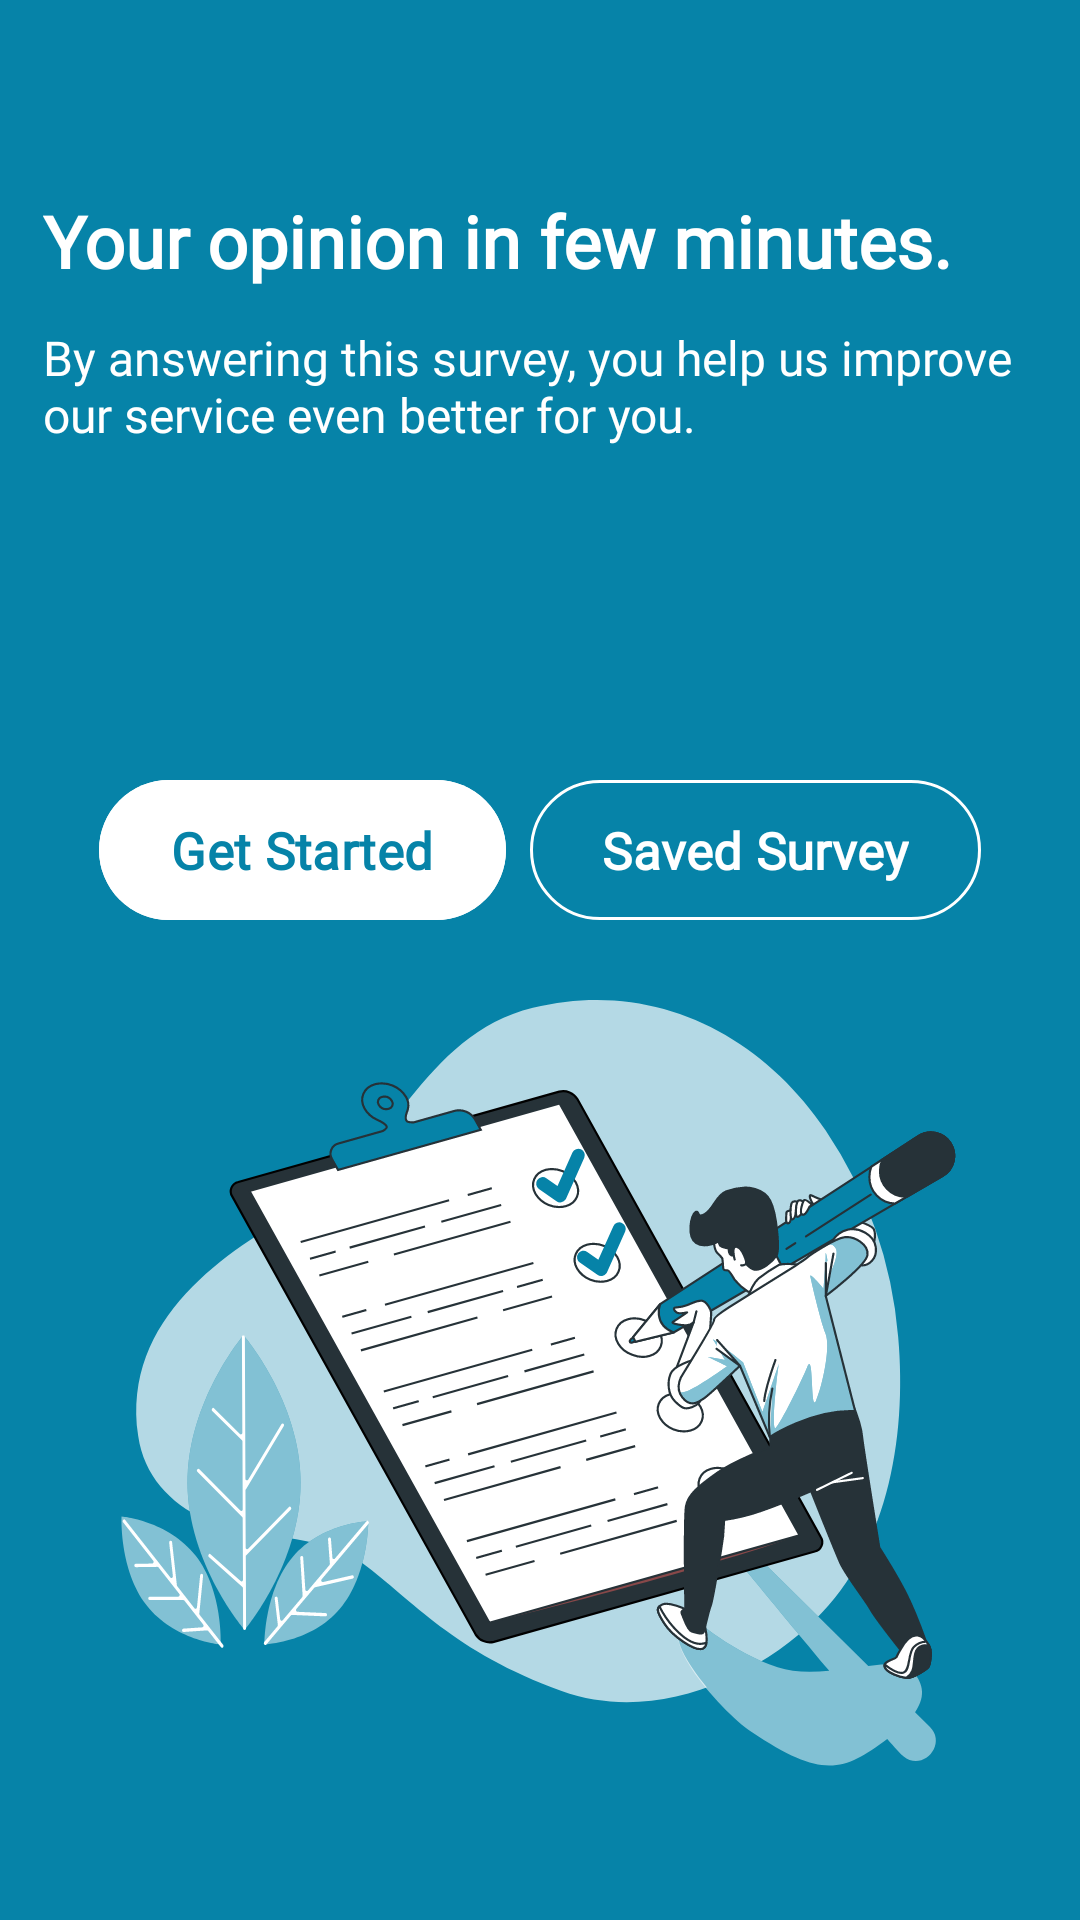

The Android layout XML behind this screen, and the referenced resources:
<!-- AndroidManifest.xml: application theme Theme.SurveyApp -->
<!-- res/layout/activity_main.xml -->
<?xml version="1.0" encoding="utf-8"?>
<androidx.constraintlayout.widget.ConstraintLayout xmlns:android="http://schemas.android.com/apk/res/android"
    xmlns:app="http://schemas.android.com/apk/res-auto"
    xmlns:tools="http://schemas.android.com/tools"
    android:layout_width="match_parent"
    android:layout_height="match_parent"
    android:background="@color/main"
    tools:context=".MainActivity">

    <ImageView
        android:id="@+id/imageView"
        android:layout_width="wrap_content"
        android:layout_height="wrap_content"
        android:maxWidth="600dp"
        android:scaleType="fitEnd"
        android:src="@drawable/ic_checklist_bro"
        app:layout_constraintBottom_toBottomOf="parent"
        app:layout_constraintEnd_toEndOf="parent" />
    <TextView
        android:id="@+id/textView"
        android:layout_width="0dp"
        android:layout_height="wrap_content"
        android:autoSizeMaxTextSize="100sp"
        android:autoSizeMinTextSize="12sp"
        android:autoSizeStepGranularity="2sp"
        android:autoSizeTextType="uniform"
        android:fontFamily="@font/roboto_medium"
        android:maxLines="2"
        android:text="@string/survey_head"
        android:textColor="@color/white"
        android:textSize="24sp"
        android:textStyle="bold"
        app:layout_constraintEnd_toStartOf="@+id/guideline2"
        app:layout_constraintStart_toEndOf="@+id/guideline1"
        app:layout_constraintTop_toTopOf="@+id/guideline3"
        tools:targetApi="o" />

    <TextView
        android:id="@+id/textView2"
        android:layout_width="0dp"
        android:layout_height="0dp"
        android:layout_marginTop="12dp"
        android:layout_marginBottom="5dp"
        android:fontFamily="@font/roboto"
        android:text="@string/survey_details"
        android:textColor="@color/white"
        android:textSize="16sp"
        app:layout_constraintBottom_toTopOf="@+id/guideline4"
        app:layout_constraintEnd_toEndOf="parent"
        app:layout_constraintStart_toStartOf="@+id/textView"
        app:layout_constraintTop_toBottomOf="@+id/textView" />

    <com.google.android.material.button.MaterialButton
        android:id="@+id/surveybtn"
        android:layout_width="wrap_content"
        android:layout_height="wrap_content"
        android:layout_marginEnd="4dp"
        android:backgroundTint="@color/white"
        android:fontFamily="@font/roboto_medium"
        android:maxLines="1"
        android:paddingVertical="12dp"
        android:text="@string/get_started"
        android:textColor="@color/main"
        android:textSize="17sp"
        android:textStyle="bold"
        app:rippleColor="@color/main"
        app:icon="@drawable/ic_round_arrow_right_alt_24"
        app:iconGravity="textEnd"
        app:iconTint="@color/main"
        app:layout_constraintEnd_toStartOf="@+id/saved_surveybtn"
        app:layout_constraintHorizontal_chainStyle="packed"
        app:layout_constraintStart_toStartOf="@+id/guideline1"
        app:layout_constraintTop_toTopOf="@+id/guideline4" />

    <com.google.android.material.button.MaterialButton
        android:id="@+id/saved_surveybtn"
        style="@style/Widget.Material3.Button.OutlinedButton"
        android:layout_width="wrap_content"
        android:layout_height="wrap_content"
        android:layout_marginStart="4dp"
        android:fontFamily="@font/roboto_medium"
        android:maxLines="1"
        app:rippleColor="@color/white"
        android:paddingVertical="12dp"
        android:text="@string/saved_survey"
        android:textColor="@color/white"
        android:textSize="17sp"
        android:textStyle="bold"
        android:backgroundTint="@color/main"
        app:layout_constraintEnd_toStartOf="@+id/guideline2"
        app:layout_constraintStart_toEndOf="@+id/surveybtn"
        app:layout_constraintTop_toTopOf="@+id/surveybtn"
        app:strokeColor="@color/white" />

    <androidx.constraintlayout.widget.Guideline
        android:id="@+id/guideline1"
        android:layout_width="wrap_content"
        android:layout_height="wrap_content"
        android:orientation="vertical"
        app:layout_constraintGuide_percent="0.04" />

    <androidx.constraintlayout.widget.Guideline
        android:id="@+id/guideline2"
        android:layout_width="wrap_content"
        android:layout_height="wrap_content"
        android:orientation="vertical"
        app:layout_constraintGuide_percent="0.96" />

    <androidx.constraintlayout.widget.Guideline
        android:id="@+id/guideline3"
        android:layout_width="wrap_content"
        android:layout_height="wrap_content"
        android:orientation="horizontal"
        app:layout_constraintGuide_percent="0.1" />

    <androidx.constraintlayout.widget.Guideline
        android:id="@+id/guideline4"
        android:layout_width="wrap_content"
        android:layout_height="wrap_content"
        android:orientation="horizontal"
        app:layout_constraintGuide_percent="0.4" />

</androidx.constraintlayout.widget.ConstraintLayout>
<!-- resources referenced by this layout -->
<resources>
  <color name="main">#0683A8</color>
  <color name="white">#FFFFFFFF</color>
  <!-- drawable ic_checklist_bro: vector/xml drawable (drawable, 28604 chars, omitted) -->
  <string name="get_started">Get Started</string>
  <string name="saved_survey">Saved Survey</string>
  <string name="survey_details">By answering this survey, you help us improve our service even better for you.</string>
  <string name="survey_head">Your opinion in few minutes.</string>
  <style name="Theme.SurveyApp" parent="Theme.Material3.DayNight.NoActionBar">
          
          <item name="colorPrimary">@color/main</item>
          <item name="colorPrimaryVariant">@color/main</item>
          <item name="colorOnPrimary">@color/white</item>
          
          <item name="colorSecondary">@color/teal_200</item>
          <item name="colorSecondaryVariant">@color/teal_700</item>
          <item name="colorOnSecondary">@color/black</item>
          
          <item name="android:statusBarColor" tools:targetApi="l">?attr/colorPrimaryVariant</item>
          
      </style>
  <color name="teal_200">#FF03DAC5</color>
  <color name="teal_700">#FF018786</color>
  <color name="black">#FF000000</color>
</resources>
